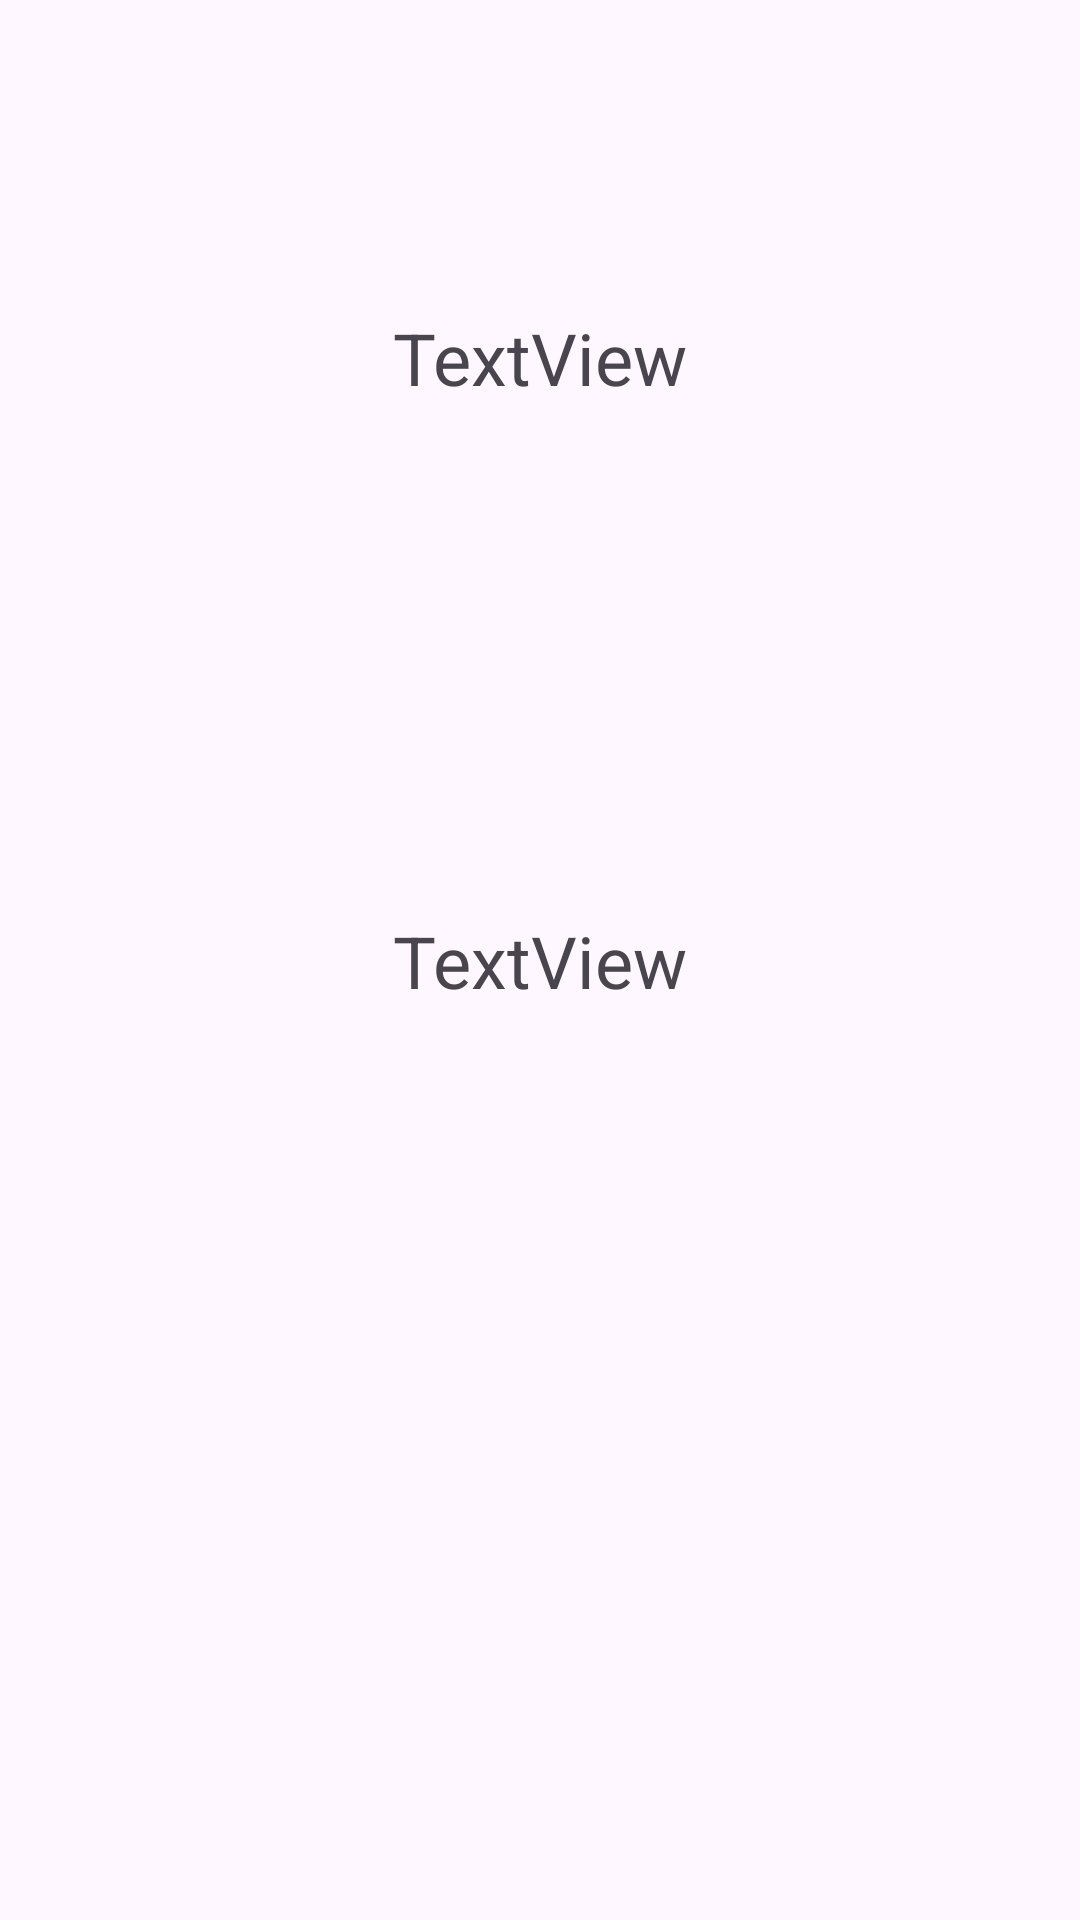

This screen was rendered from an Android layout file. Write that file and the resources it references.
<!-- AndroidManifest.xml: application theme Theme.SomeWordTranslation -->
<!-- res/layout/activity_details.xml -->
<?xml version="1.0" encoding="utf-8"?>
<androidx.constraintlayout.widget.ConstraintLayout xmlns:android="http://schemas.android.com/apk/res/android"
    xmlns:app="http://schemas.android.com/apk/res-auto"
    xmlns:tools="http://schemas.android.com/tools"
    android:layout_width="match_parent"
    android:layout_height="match_parent"
    tools:context=".DetailsActivity">

    <TextView
        android:id="@+id/textengilsh"
        android:layout_width="wrap_content"
        android:layout_height="wrap_content"
        android:layout_marginTop="103dp"
        android:text="TextView"
        android:textSize="24sp"
        app:layout_constraintEnd_toEndOf="parent"
        app:layout_constraintHorizontal_bias="0.5"
        app:layout_constraintStart_toStartOf="parent"
        app:layout_constraintTop_toTopOf="parent" />

    <TextView
        android:id="@+id/textturk"
        android:layout_width="wrap_content"
        android:layout_height="wrap_content"
        android:layout_marginTop="304dp"
        android:text="TextView"
        android:textSize="24sp"
        app:layout_constraintEnd_toEndOf="parent"
        app:layout_constraintHorizontal_bias="0.5"
        app:layout_constraintStart_toStartOf="parent"
        app:layout_constraintTop_toTopOf="parent" />
</androidx.constraintlayout.widget.ConstraintLayout>
<!-- resources referenced by this layout -->
<resources>
  <style name="Theme.SomeWordTranslation" parent="Base.Theme.SomeWordTranslation" />
  <style name="Base.Theme.SomeWordTranslation" parent="Theme.Material3.DayNight.NoActionBar">
          
          
      </style>
</resources>
